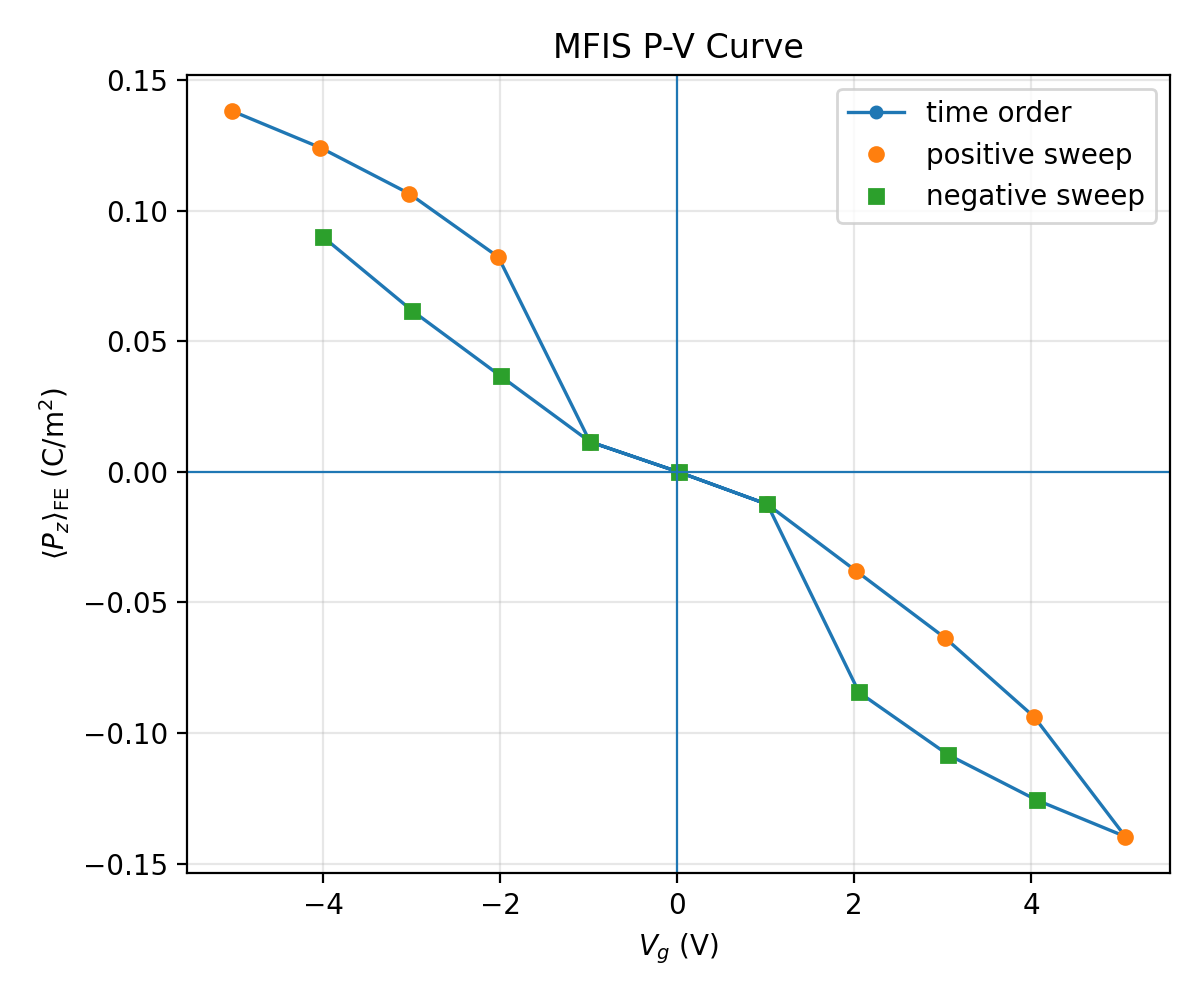

Values plotted in this chart, from the file beside it:
plotfile, step, P_mean, P_min, P_max, P_std, Vg_mean, Vg_min, Vg_max, Vg_std, Nx, Ny, Nz, num_FE_cells, sweep_direction
plt00000158, 158, 0.1381, 0.08645, 0.1436, 0.01391, -5.032, -5.032, -5.032, 9.999453755868165e-08, 64, 64, 59, 65536, 0.0
plt00000298, 298, 0.124, 0.07482, 0.1297, 0.0134, -4.033, -4.033, -4.033, 1.0069101926536868e-09, 64, 64, 59, 65536, 1.0
plt00000485, 485, 0.1065, 0.06138, 0.1121, 0.01248, -3.03, -3.03, -3.03, 6.401235958745261e-11, 64, 64, 59, 65536, 1.0
plt00000774, 774, 0.08222, 0.0447, 0.08747, 0.01064, -2.023, -2.023, -2.023, 2.375570883921672e-10, 64, 64, 59, 65536, 1.0
plt00016816, 16816, 0.0115, -0.186, 0.1845, 0.1279, -0.9867, -1.015, -0.9558, 0.02315, 64, 64, 59, 65536, 1.0
plt00019025, 19025, -6.90509320786948e-05, -0.1853, 0.1853, 0.1281, 0.01551, -0.01443, 0.04543, 0.02324, 64, 64, 59, 65536, 1.0
plt00020242, 20242, -0.01243, -0.1844, 0.186, 0.1279, 1.018, 0.9869, 1.047, 0.02314, 64, 64, 59, 65536, 1.0
plt00020878, 20878, -0.03797, -0.182, 0.1853, 0.1237, 2.023, 1.989, 2.049, 0.02271, 64, 64, 59, 65536, 1.0
plt00022340, 22340, -0.06357, -0.1804, 0.1796, 0.1141, 3.027, 2.992, 3.051, 0.02176, 64, 64, 59, 65536, 1.0
plt00024065, 24065, -0.09381, -0.1762, 0.1553, 0.09029, 4.034, 3.998, 4.054, 0.02004, 64, 64, 59, 65536, 1.0
plt00024420, 24420, -0.1396, -0.1451, -0.08771, 0.01395, 5.063, 5.063, 5.063, 9.045589277335815e-07, 64, 64, 59, 65536, 1.0
plt00024558, 24558, -0.1256, -0.1313, -0.0761, 0.01347, 4.064, 4.064, 4.064, 9.585922570947781e-09, 64, 64, 59, 65536, -1.0
plt00024741, 24741, -0.1083, -0.1139, -0.0627, 0.01259, 3.061, 3.061, 3.061, 5.65481772205397e-10, 64, 64, 59, 65536, -1.0
plt00025021, 25021, -0.08441, -0.08972, -0.04612, 0.01084, 2.054, 2.054, 2.054, 1.5208931630072978e-09, 64, 64, 59, 65536, -1.0
plt00026519, 26519, -0.01243, -0.1844, 0.186, 0.1279, 1.018, 0.9869, 1.047, 0.02314, 64, 64, 59, 65536, -1.0
plt00028053, 28053, -6.905384872246765e-05, -0.1853, 0.1853, 0.1281, 0.01551, -0.01443, 0.04543, 0.02324, 64, 64, 59, 65536, -1.0
plt00029294, 29294, 0.0115, -0.186, 0.1845, 0.1279, -0.9867, -1.015, -0.9558, 0.02315, 64, 64, 59, 65536, -1.0
plt00029978, 29978, 0.03652, -0.1854, 0.1821, 0.124, -1.991, -2.018, -1.958, 0.02275, 64, 64, 59, 65536, -1.0
plt00031392, 31392, 0.06166, -0.1803, 0.1804, 0.115, -2.996, -3.02, -2.961, 0.02185, 64, 64, 59, 65536, -1.0
plt00032486, 32486, 0.08986, -0.1609, 0.1774, 0.09488, -4.002, -4.022, -3.966, 0.02029, 64, 64, 59, 65536, -1.0
